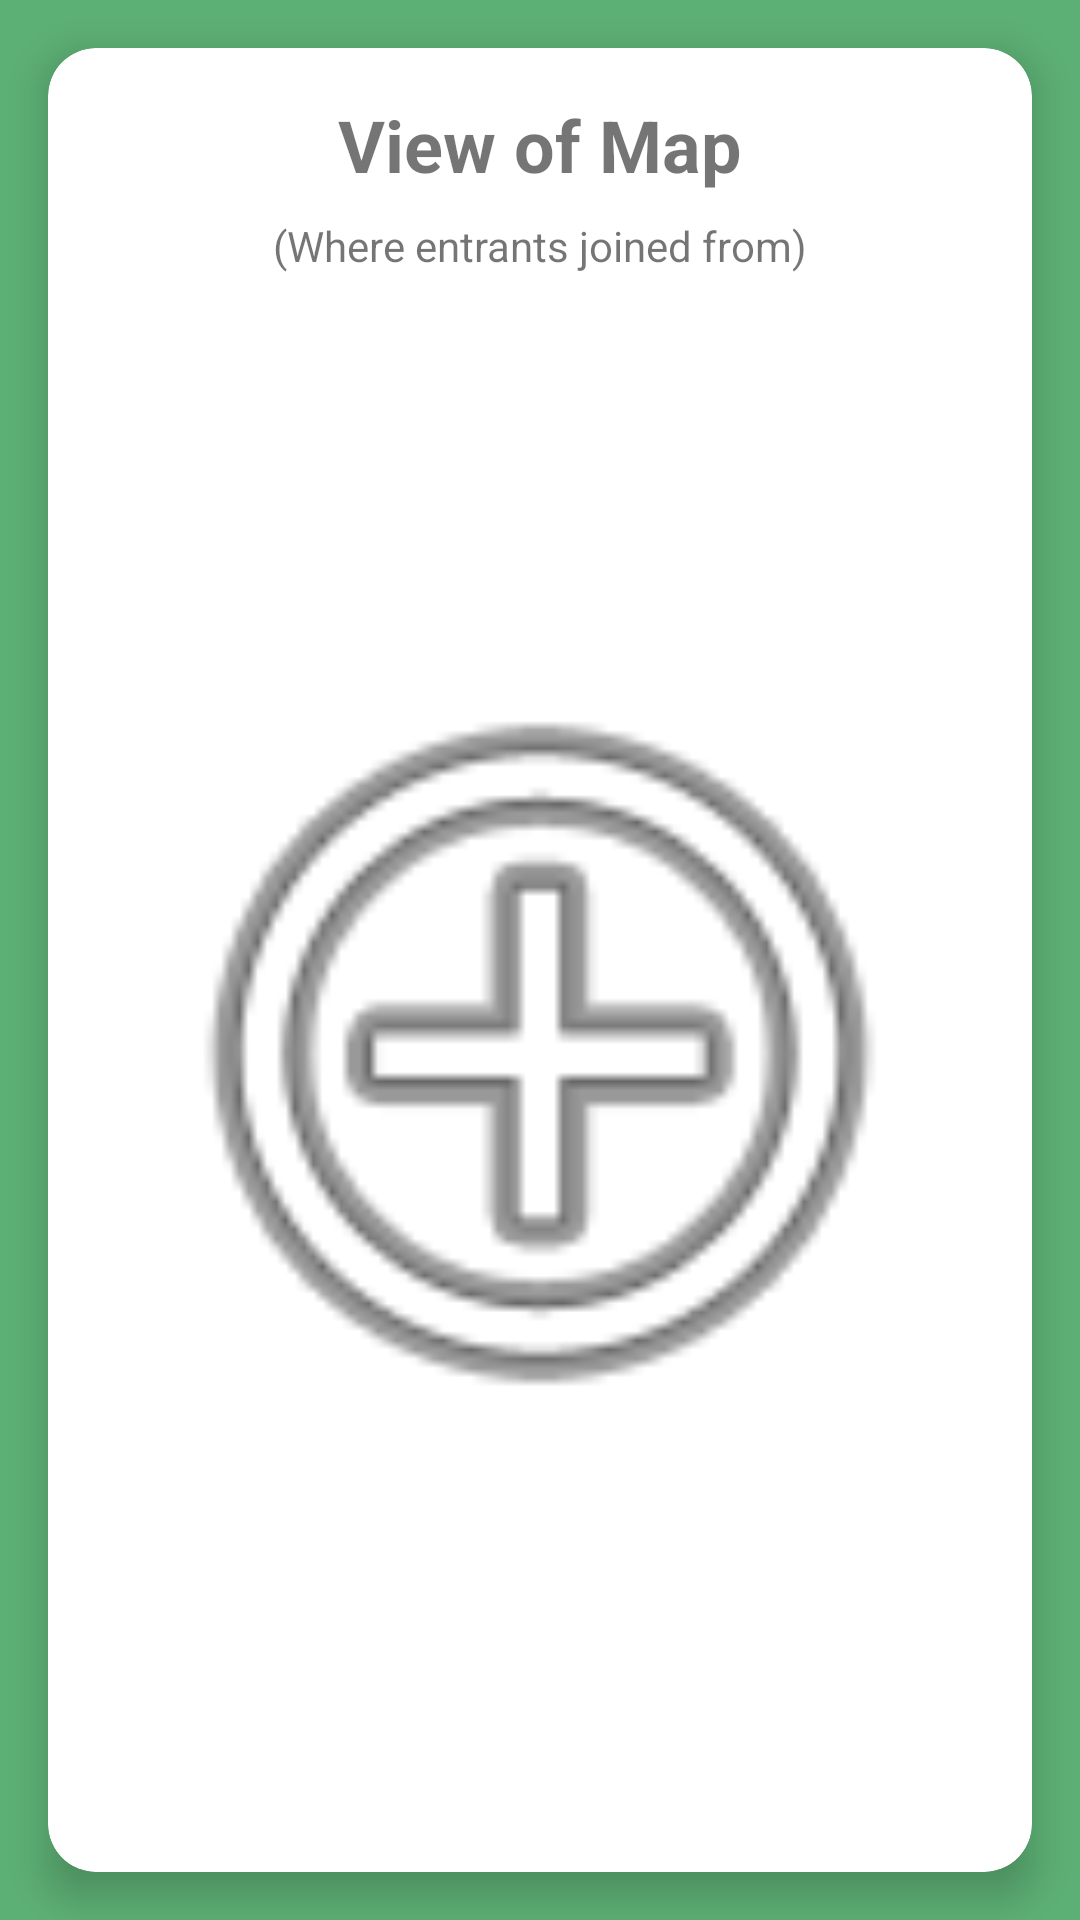

Reconstruct the res/layout file that produces this screen, plus the resources it refers to.
<!-- AndroidManifest.xml: application theme Theme.Frolic -->
<!-- res/layout/view_of_map_screen.xml -->
<?xml version="1.0" encoding="utf-8"?>
<androidx.constraintlayout.widget.ConstraintLayout xmlns:android="http://schemas.android.com/apk/res/android"
    xmlns:app="http://schemas.android.com/apk/res-auto"
    android:layout_width="match_parent"
    android:layout_height="match_parent"
    android:background="#5DB075">

    <TextView
        android:id="@+id/tvBack"
        android:layout_width="wrap_content"
        android:layout_height="wrap_content"
        android:text="Back"
        android:textColor="#5DB075"
        android:layout_margin="16dp"
        app:layout_constraintTop_toTopOf="parent"
        app:layout_constraintStart_toStartOf="parent" />

    <androidx.cardview.widget.CardView
        android:layout_width="0dp"
        android:layout_height="0dp"
        android:layout_margin="16dp"
        app:cardCornerRadius="16dp"
        app:cardElevation="8dp"
        app:layout_constraintTop_toTopOf="parent"
        app:layout_constraintBottom_toBottomOf="parent"
        app:layout_constraintStart_toStartOf="parent"
        app:layout_constraintEnd_toEndOf="parent">

        <LinearLayout
            android:layout_width="match_parent"
            android:layout_height="match_parent"
            android:orientation="vertical"
            android:padding="16dp">

            <TextView
                android:layout_width="wrap_content"
                android:layout_height="wrap_content"
                android:text="View of Map"
                android:textSize="24sp"
                android:textStyle="bold"
                android:layout_gravity="center_horizontal"
                android:layout_marginBottom="8dp"/>

            <TextView
                android:layout_width="wrap_content"
                android:layout_height="wrap_content"
                android:text="(Where entrants joined from)"
                android:textSize="14sp"
                android:layout_gravity="center_horizontal"
                android:layout_marginBottom="16dp"/>

            <ImageView
                android:layout_width="match_parent"
                android:layout_height="0dp"
                android:layout_weight="1"
                android:src="@android:drawable/ic_menu_add"
                android:scaleType="fitCenter"
                android:layout_marginBottom="16dp"/>

        </LinearLayout>

    </androidx.cardview.widget.CardView>

</androidx.constraintlayout.widget.ConstraintLayout>
<!-- resources referenced by this layout -->
<resources>
  <style name="Theme.Frolic" parent="Theme.MaterialComponents.DayNight.DarkActionBar">
          
          <item name="colorPrimary">#5DB075</item>
          <item name="colorPrimaryDark">#4C8F5F</item>
          <item name="colorAccent">#5DB075</item>
      </style>
</resources>
